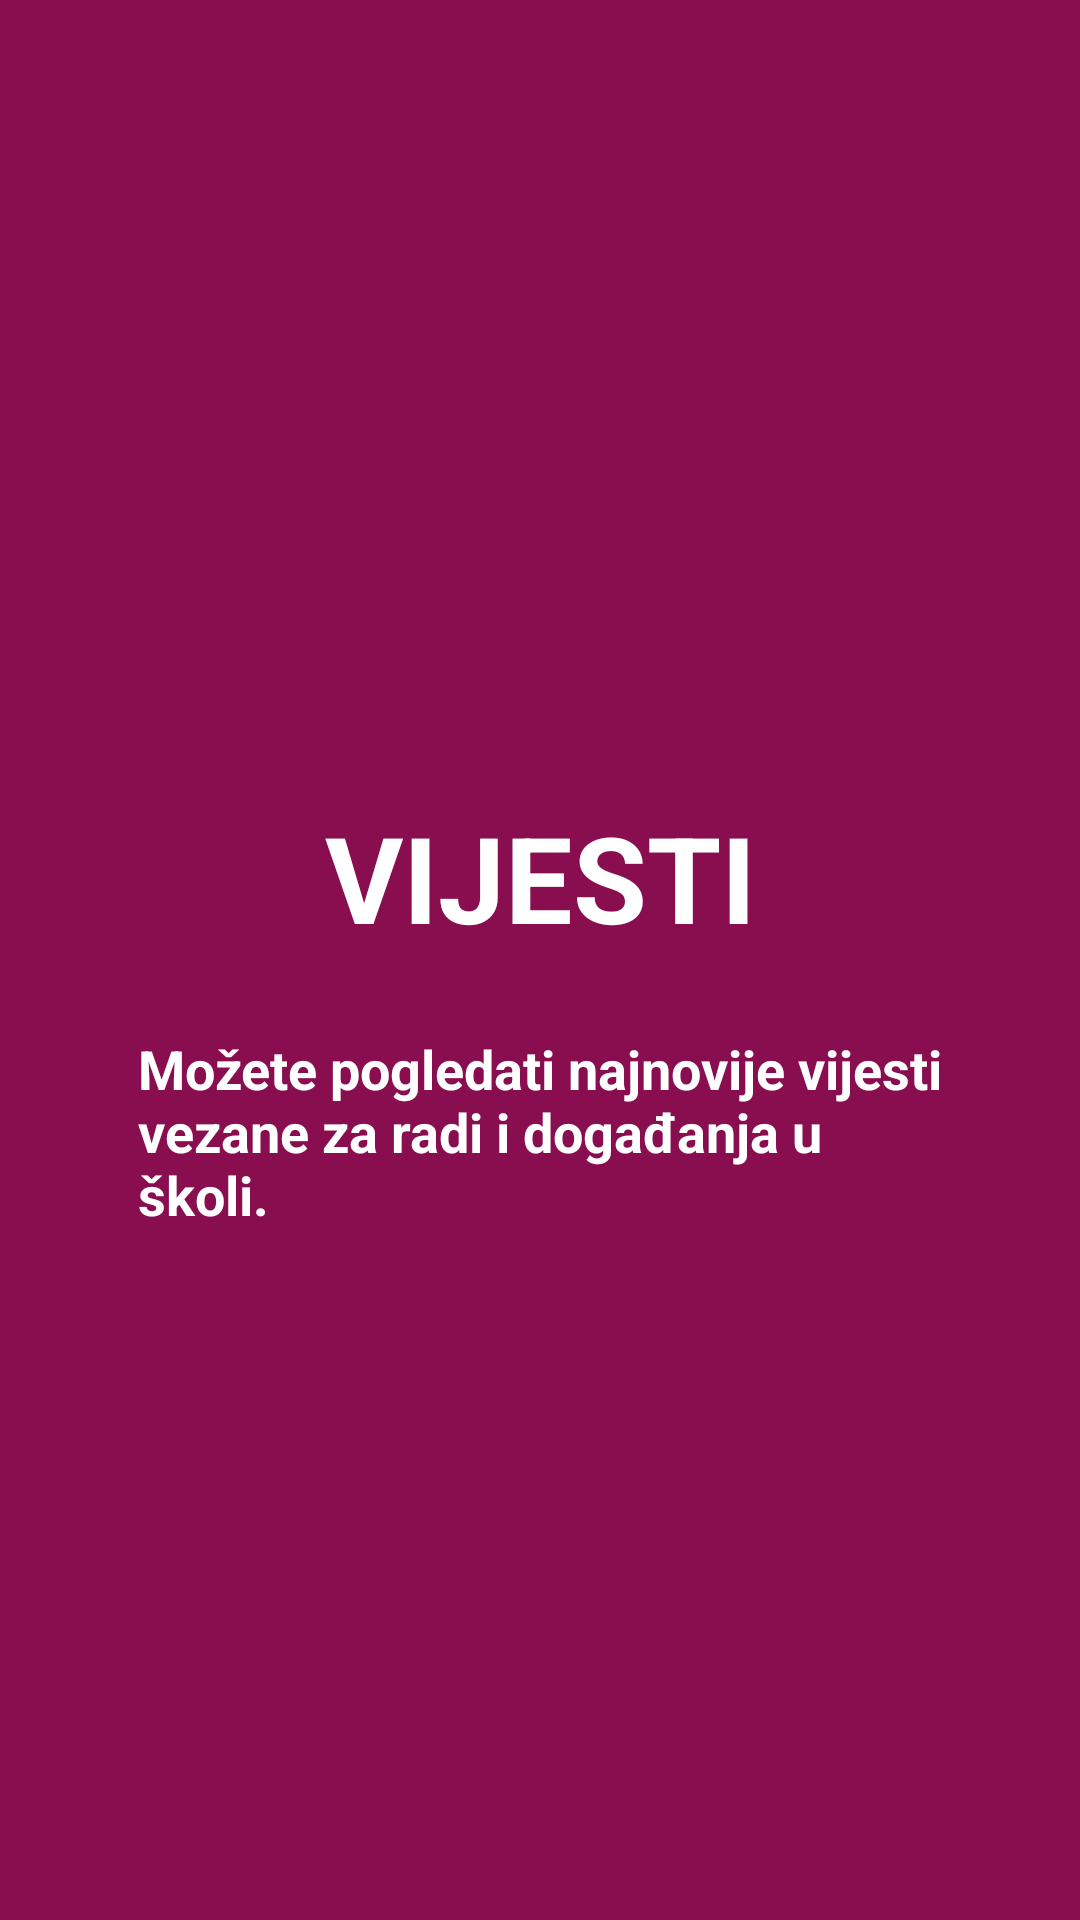

The Android layout XML behind this screen, and the referenced resources:
<!-- AndroidManifest.xml: application theme AppTheme -->
<!-- res/layout/activity_intro_screen_2.xml -->
<RelativeLayout xmlns:android="http://schemas.android.com/apk/res/android"
    xmlns:tools="http://schemas.android.com/tools" android:layout_width="match_parent"
    android:layout_height="match_parent" android:paddingLeft="@dimen/activity_horizontal_margin"
    android:paddingRight="@dimen/activity_horizontal_margin"
    android:paddingTop="@dimen/activity_vertical_margin"
    android:paddingBottom="@dimen/activity_vertical_margin" android:background="@color/secondSlideBackgroundColor"
    tools:context="com.google.etsmostar.MainScreenActivity">

    <LinearLayout
        android:orientation="vertical"
        android:layout_width="wrap_content"
        android:layout_height="wrap_content"
        android:gravity="center_horizontal"
        android:layout_centerInParent="true">

        <TableLayout
            android:layout_width="match_parent"
            android:layout_height="match_parent">

            <TableRow
                android:layout_width="140dp"
                android:layout_height="140dp">

                <ImageView
                    android:layout_width="120dp"
                    android:layout_height="120dp"
                    android:id="@+id/imageView2"
                    android:src="@drawable/ic_receipt_white_48dp"/>
            </TableRow>

            <TableRow
                android:layout_width="wrap_content"
                android:layout_height="wrap_content">

                <TextView
                    android:layout_width="wrap_content"
                    android:layout_height="wrap_content"
                    android:textAppearance="?android:attr/textAppearanceMedium"
                    android:text="@string/heading_intro_screen_2"
                    android:id="@+id/textView2"
                    android:textColor="@color/white"
                    android:textStyle="bold"
                    android:textSize="@dimen/heading_intro_text"
                    android:fontFamily="sans-serif"
                    android:gravity="center_horizontal"/>
            </TableRow>

            <TableRow
                android:layout_width="wrap_content"
                android:layout_height="wrap_content">

                <TextView
                    android:layout_width="wrap_content"
                    android:layout_height="150dp"
                    android:textAppearance="?android:attr/textAppearanceMedium"
                    android:text="@string/description_intro_screen_2"
                    android:id="@+id/textView3"
                    android:textColor="@color/white"
                    android:textStyle="bold"
                    android:layout_marginTop="25dp"
                    android:paddingLeft="30dp"
                    android:paddingRight="30dp"
                    android:fontFamily="sans-serif"
                    />
            </TableRow>
        </TableLayout>
    </LinearLayout>

</RelativeLayout>
<!-- resources referenced by this layout -->
<resources>
  <color name="secondSlideBackgroundColor">#880E4F</color>
  <color name="white">#ffffff</color>
  <dimen name="activity_horizontal_margin">16dp</dimen>
  <dimen name="activity_vertical_margin">16dp</dimen>
  <dimen name="heading_intro_text">40sp</dimen>
  <string name="description_intro_screen_2">Možete pogledati najnovije vijesti vezane za radi i događanja u školi.</string>
  <string name="heading_intro_screen_2">VIJESTI</string>
  <style name="AppTheme" parent="Theme.AppCompat.Light.NoActionBar">
          <item name="drawerArrowStyle">@style/DrawerArrowStyle</item>
      </style>
  <style name="DrawerArrowStyle" parent="Widget.AppCompat.DrawerArrowToggle">
          <item name="color">@android:color/white</item>
      </style>
</resources>
